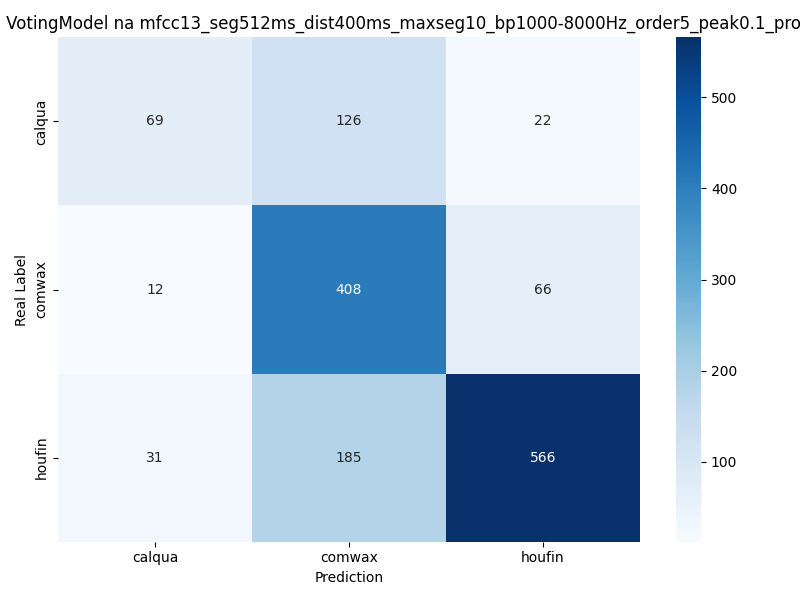

The file beside this chart, header and first rows:
0, 1, 2
69, 126, 22
12, 408, 66
31, 185, 566
